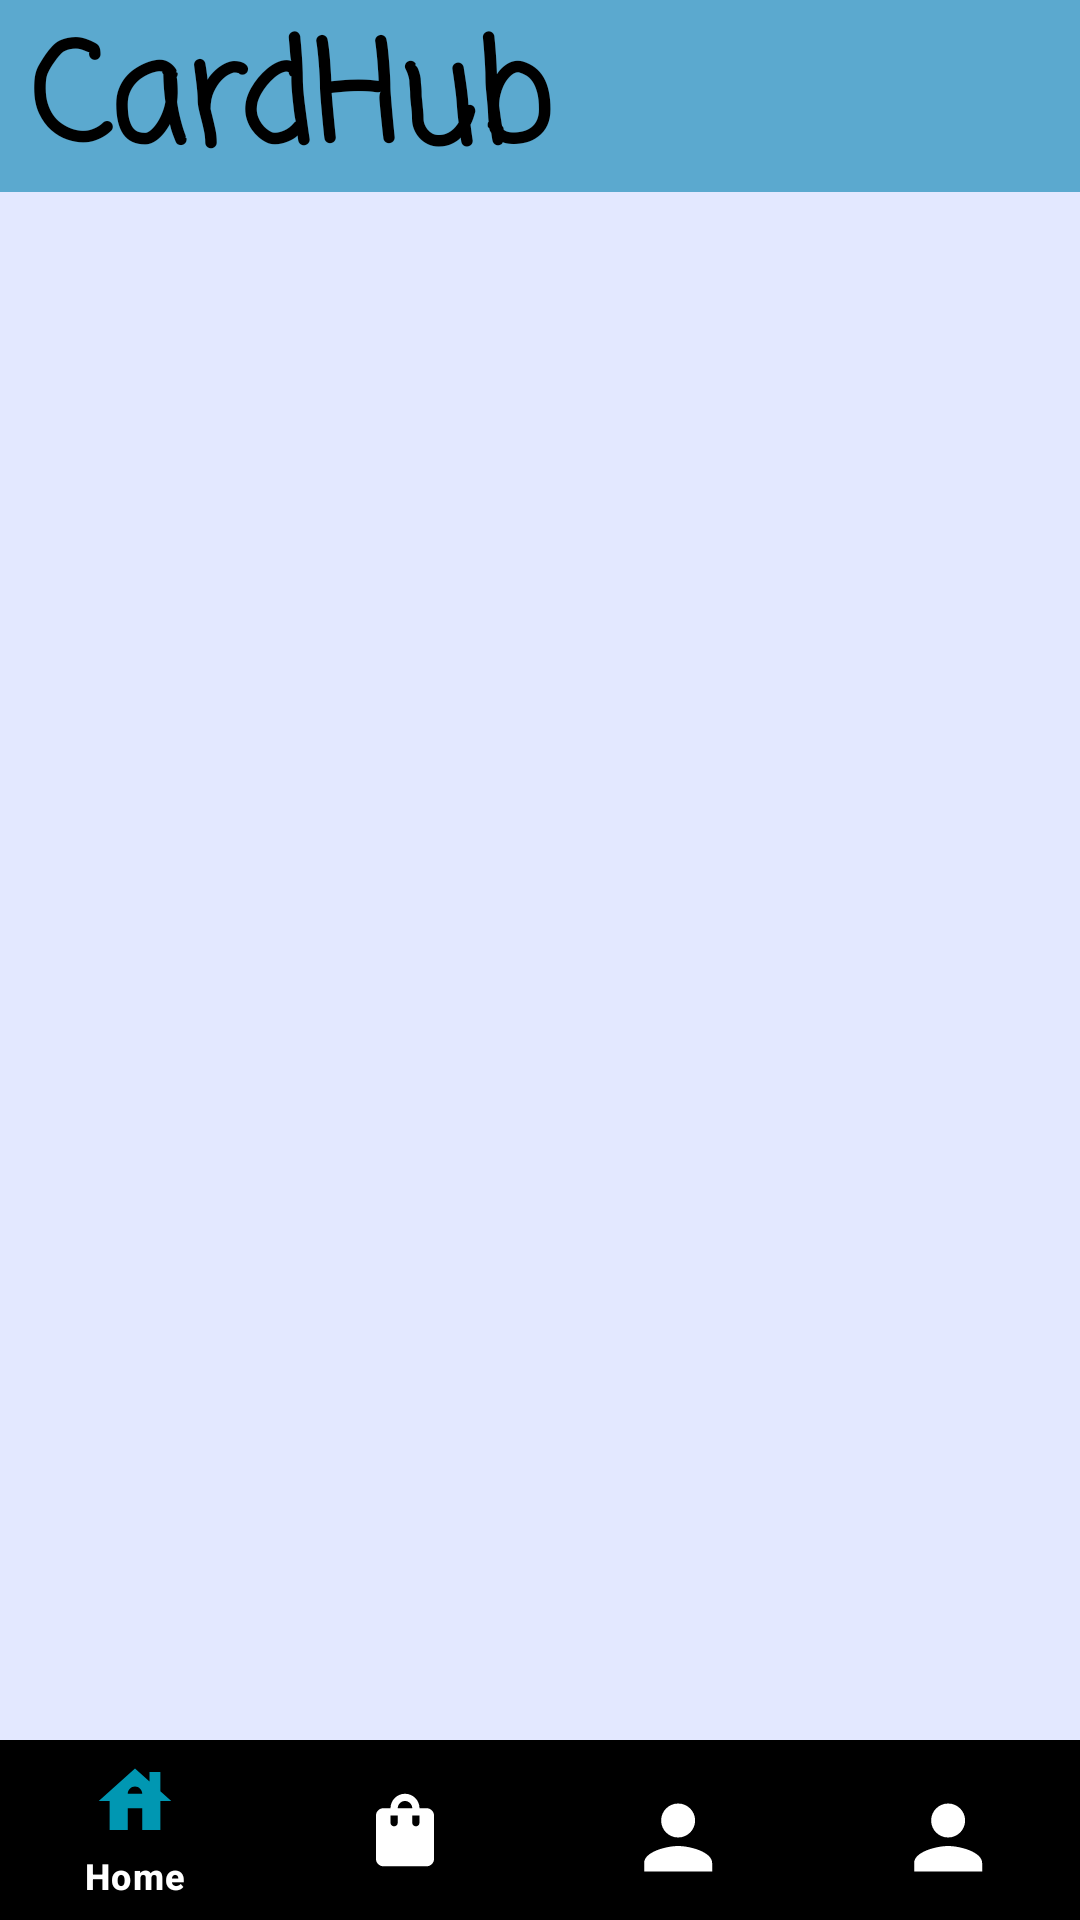

Reconstruct the res/layout file that produces this screen, plus the resources it refers to.
<!-- AndroidManifest.xml: application theme Theme.Cardhub -->
<!-- res/layout/activity_app_main.xml -->
<?xml version="1.0" encoding="utf-8"?>
<androidx.drawerlayout.widget.DrawerLayout xmlns:android="http://schemas.android.com/apk/res/android"
    xmlns:tools="http://schemas.android.com/tools"
    xmlns:app="http://schemas.android.com/apk/res-auto"
    android:id="@+id/drawerLayout"
    android:layout_width="match_parent"
    android:layout_height="match_parent"
    tools:context=".AppMainActivity"
    android:fitsSystemWindows="true"
    tools:openDrawer="start">

    
    <androidx.coordinatorlayout.widget.CoordinatorLayout
        android:layout_width="match_parent"
        android:layout_height="match_parent">

        <include
            layout="@layout/app_bar_main"
            android:layout_width="match_parent"
            android:layout_height="match_parent"/>

        
        <com.google.android.material.bottomnavigation.BottomNavigationView
            android:id="@+id/bottom_navigation"
            android:layout_width="match_parent"
            android:layout_height="60dp"
            android:layout_gravity="bottom"
            android:background="@color/black"
            app:itemBackground="@color/black"
            app:backgroundTint="@color/black"
            app:itemRippleColor="@null"
            app:itemPaddingTop="-5dp"
            app:itemPaddingBottom="10dp"
            app:itemIconSize="50dp"
            app:menu="@menu/bottom_nav_menu"
            app:itemIconTint="@color/nav_icon_color"
            app:itemTextColor="@color/white"
            />

        <TextView
            android:id="@+id/textView"
            android:layout_width="match_parent"
            android:layout_height="match_parent"
            android:fontFamily="casual"
            android:paddingLeft="10dp"
            android:text="CardHub"
            android:textColor="@color/black"
            android:textColorLink="#000000"
            android:textSize="46sp"
            android:textStyle="bold" />
    </androidx.coordinatorlayout.widget.CoordinatorLayout>

</androidx.drawerlayout.widget.DrawerLayout>
<!-- res/layout/app_bar_main.xml (included above) -->
<?xml version="1.0" encoding="utf-8"?>
<androidx.coordinatorlayout.widget.CoordinatorLayout
    xmlns:android="http://schemas.android.com/apk/res/android"
    xmlns:app="http://schemas.android.com/apk/res-auto"


    android:layout_width="match_parent"
    android:layout_height="match_parent">

    <com.google.android.material.appbar.AppBarLayout
        android:id="@+id/AppBarLayout"
        android:layout_width="match_parent"
        android:layout_height="wrap_content"
        android:theme="@style/ThemeOverlay.AppCompat.Dark.ActionBar">

        <androidx.appcompat.widget.Toolbar
            android:id="@+id/toolbar"
            android:layout_width="match_parent"
            android:layout_height="wrap_content"
            android:background="?attr/colorPrimary"
            android:minHeight="?attr/actionBarSize"
            android:theme="?attr/actionBarTheme"
            app:popupTheme="@style/ThemeOverlay.AppCompat.Light" />

    </com.google.android.material.appbar.AppBarLayout>

    <FrameLayout
        android:id="@+id/contentFragment"
        android:layout_width="match_parent"
        android:layout_height="match_parent"
        app:layout_behavior="@string/appbar_scrolling_view_behavior">

    </FrameLayout>

</androidx.coordinatorlayout.widget.CoordinatorLayout>
<!-- resources referenced by this layout -->
<resources>
  <color name="black">#FF000000</color>
  <color name="white">#FFFFFFFF</color>
  <style name="Theme.Cardhub" parent="Base.Theme.Cardhub" />
  <style name="Base.Theme.Cardhub" parent="Theme.Material3.DayNight.NoActionBar">
          
          
          <item name="colorPrimary">@color/cardhub_blue_medium</item>
          <item name="colorPrimaryVariant">@color/cardhub_blue_dark</item>
          <item name="colorOnPrimary">@color/white</item>
  
          
          <item name="colorSurface">@color/cardhub_blue_light</item>
          <item name="android:colorBackground">@color/cardhub_blue_light</item>
          <item name="colorOnBackground">@color/black</item>
          <item name="colorOnSurface">@color/black</item>
  
          
          <item name="colorSecondary">@color/white</item>
          <item name="colorOnSecondary">@color/black</item>
  
          
          <item name="colorTertiary">@color/red</item>
          <item name="colorOnTertiary">@color/white</item>
  
          
          <item name="android:textColor">@color/black</item>
          <item name="android:navigationBarColor">@color/white</item>
      </style>
  <color name="cardhub_blue_medium">#5ba9cf</color>
  <color name="cardhub_blue_light">#e3e8ff</color>
</resources>
